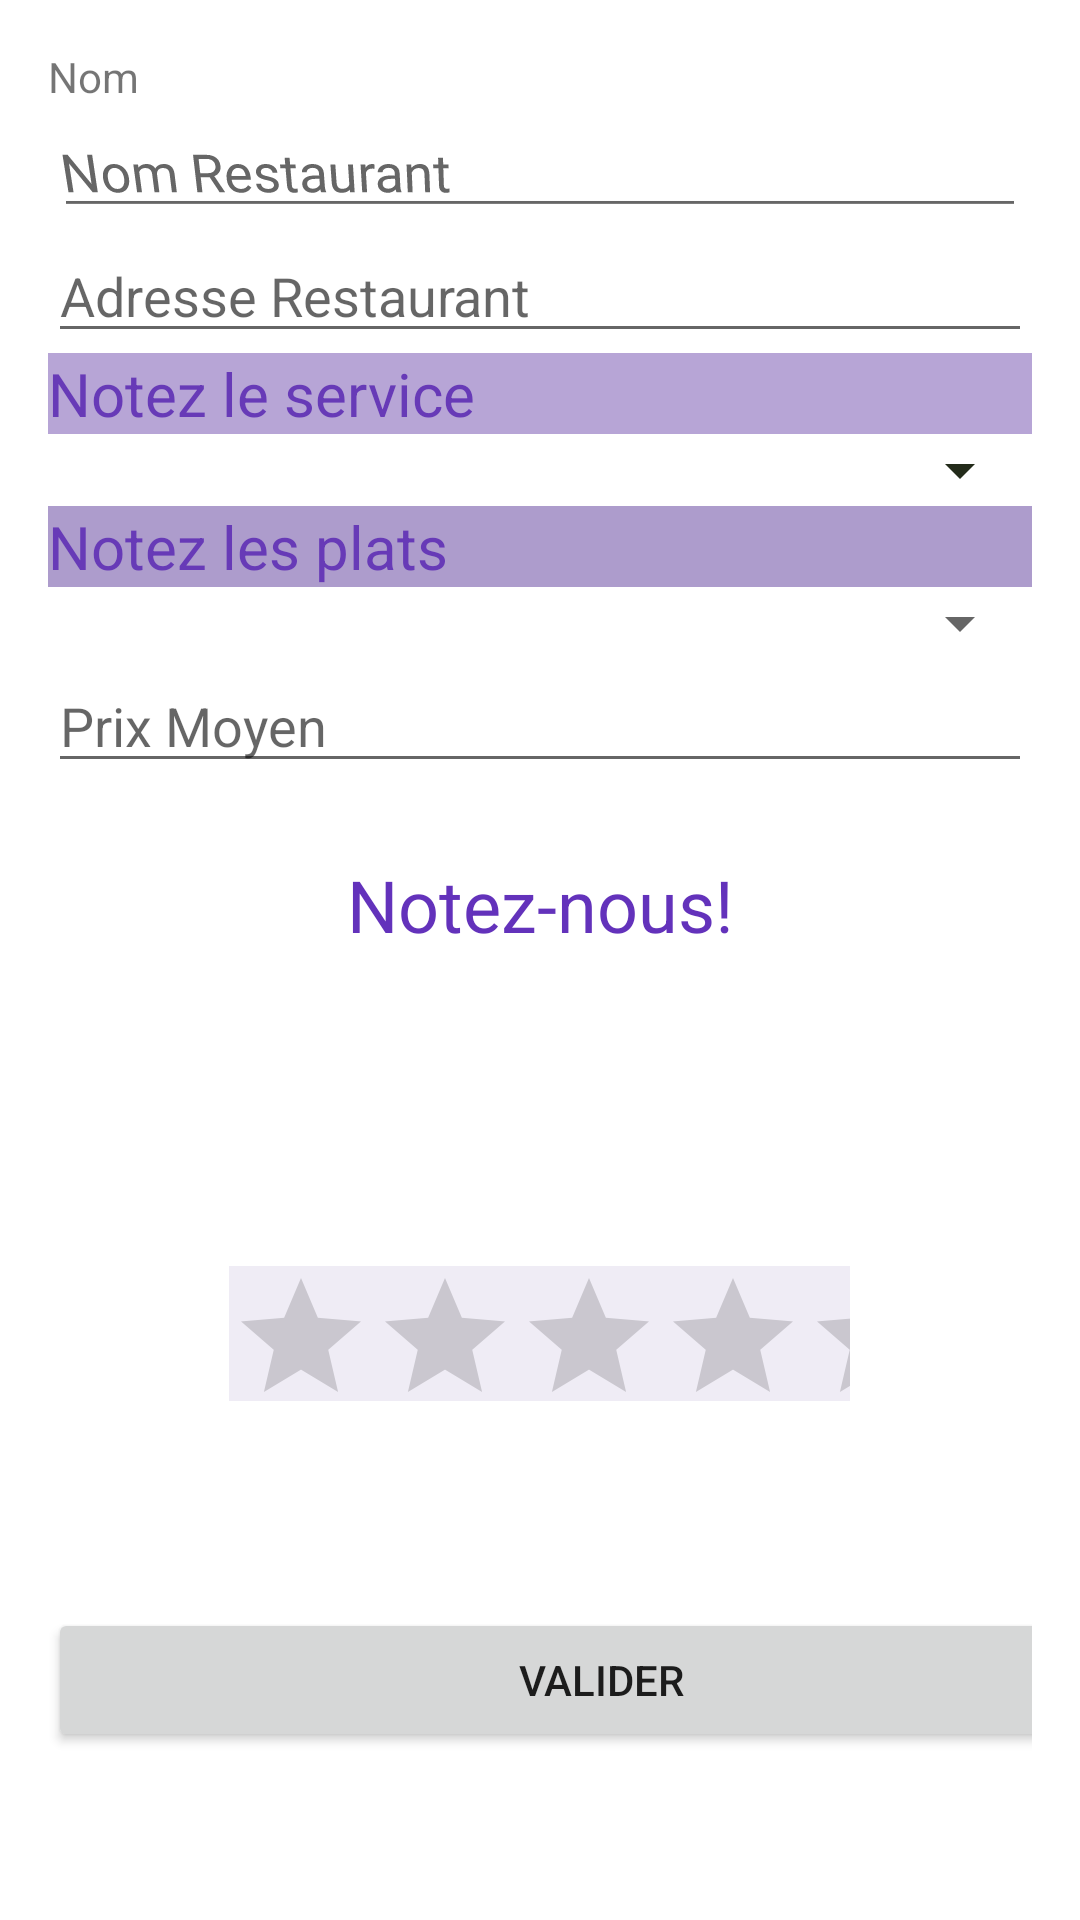

Android layout source for this screen:
<!-- AndroidManifest.xml: application theme Theme.OnAMangePourVous -->
<!-- res/layout/activity_main2.xml -->
<?xml version="1.0" encoding="utf-8"?>
<LinearLayout xmlns:android="http://schemas.android.com/apk/res/android"
    xmlns:tools="http://schemas.android.com/tools"
    android:layout_width="match_parent"
    android:layout_height="match_parent"
    android:background="@color/purple_500"
    android:backgroundTint="@color/white"
    android:orientation="vertical"
    android:padding="16dp"
    android:scrollbarStyle="outsideInset">

    <TextView
        android:id="@+id/text_view_nom"
        android:layout_width="wrap_content"
        android:layout_height="wrap_content"
        android:text="Nom" />


    <EditText
        android:id="@+id/editText_username"
        android:layout_width="match_parent"
        android:layout_height="wrap_content"
        android:hint="Nom Restaurant"
        android:rotationX="-11" />

    <EditText
        android:id="@+id/editText_password1"
        android:layout_width="match_parent"
        android:layout_height="wrap_content"
        android:hint="Adresse Restaurant" />


    <TextView
        android:id="@+id/txt_service"
        android:layout_width="match_parent"
        android:layout_height="wrap_content"
        android:background="#B7A5D6"
        android:text="Notez le service "
        android:textColor="#673AB7"
        android:textSize="20sp" />

    <Spinner
        android:id="@+id/spinner1"
        android:layout_width="match_parent"
        android:layout_height="wrap_content"
        android:backgroundTint="#232B1A"></Spinner>

    <TextView
        android:id="@+id/txt_plats"
        android:layout_width="match_parent"
        android:layout_height="wrap_content"
        android:background="#AD9CCC"
        android:text="Notez les plats "
        android:textColor="#673AB7"
        android:textSize="20sp" />

    <Spinner
        android:id="@+id/spinner2"
        android:layout_width="match_parent"
        android:layout_height="wrap_content"></Spinner>

    <EditText
        android:id="@+id/editText_password2"
        android:layout_width="match_parent"
        android:layout_height="wrap_content"
        android:hint="Prix Moyen" />

    <TextView
        android:id="@+id/textView"
        android:layout_width="match_parent"
        android:layout_height="81dp"
        android:gravity="center"
        android:scrollbarSize="10dp"
        android:text="Notez-nous!"
        android:textColor="#6332BB"
        android:textSize="24sp" />

    <RatingBar
        android:id="@+id/ratingBar"
        android:layout_width="207dp"
        android:layout_height="45dp"
        android:layout_alignParentBottom="true"
        android:layout_centerHorizontal="true"
        android:layout_gravity="bottom|center"
        android:layout_marginTop="80dp"
        android:layout_marginBottom="69dp"
        android:background="#EFECF5"
        android:filterTouchesWhenObscured="false"
        android:numStars="5"
        android:rating="0"
        android:stepSize="1" />

    <Button
        android:id="@+id/button_continue"
        android:layout_width="369dp"
        android:layout_height="wrap_content"
        android:onClick="sumbitStars"
        android:text="Valider"

        />

</LinearLayout>
<!-- resources referenced by this layout -->
<resources>
  <style name="Theme.OnAMangePourVous" parent="Theme.MaterialComponents.DayNight.DarkActionBar">
          
          <item name="colorPrimary">@color/purple_500</item>
          <item name="colorPrimaryVariant">@color/purple_700</item>
          <item name="colorOnPrimary">@color/white</item>
          
          <item name="colorSecondary">@color/teal_200</item>
          <item name="colorSecondaryVariant">@color/teal_700</item>
          <item name="colorOnSecondary">@color/black</item>
          
          <item name="android:statusBarColor">?attr/colorPrimaryVariant</item>
          
      </style>
  <!-- not gathered from this repository: default colours our renderer supplied (Android Studio template values) -->
  <color name="purple_500">#FF6200EE</color>
  <color name="purple_700">#FF3700B3</color>
  <color name="teal_200">#FF03DAC5</color>
  <color name="teal_700">#FF018786</color>
  <color name="black">#FF000000</color>
  <color name="white">#FFFFFFFF</color>
</resources>
